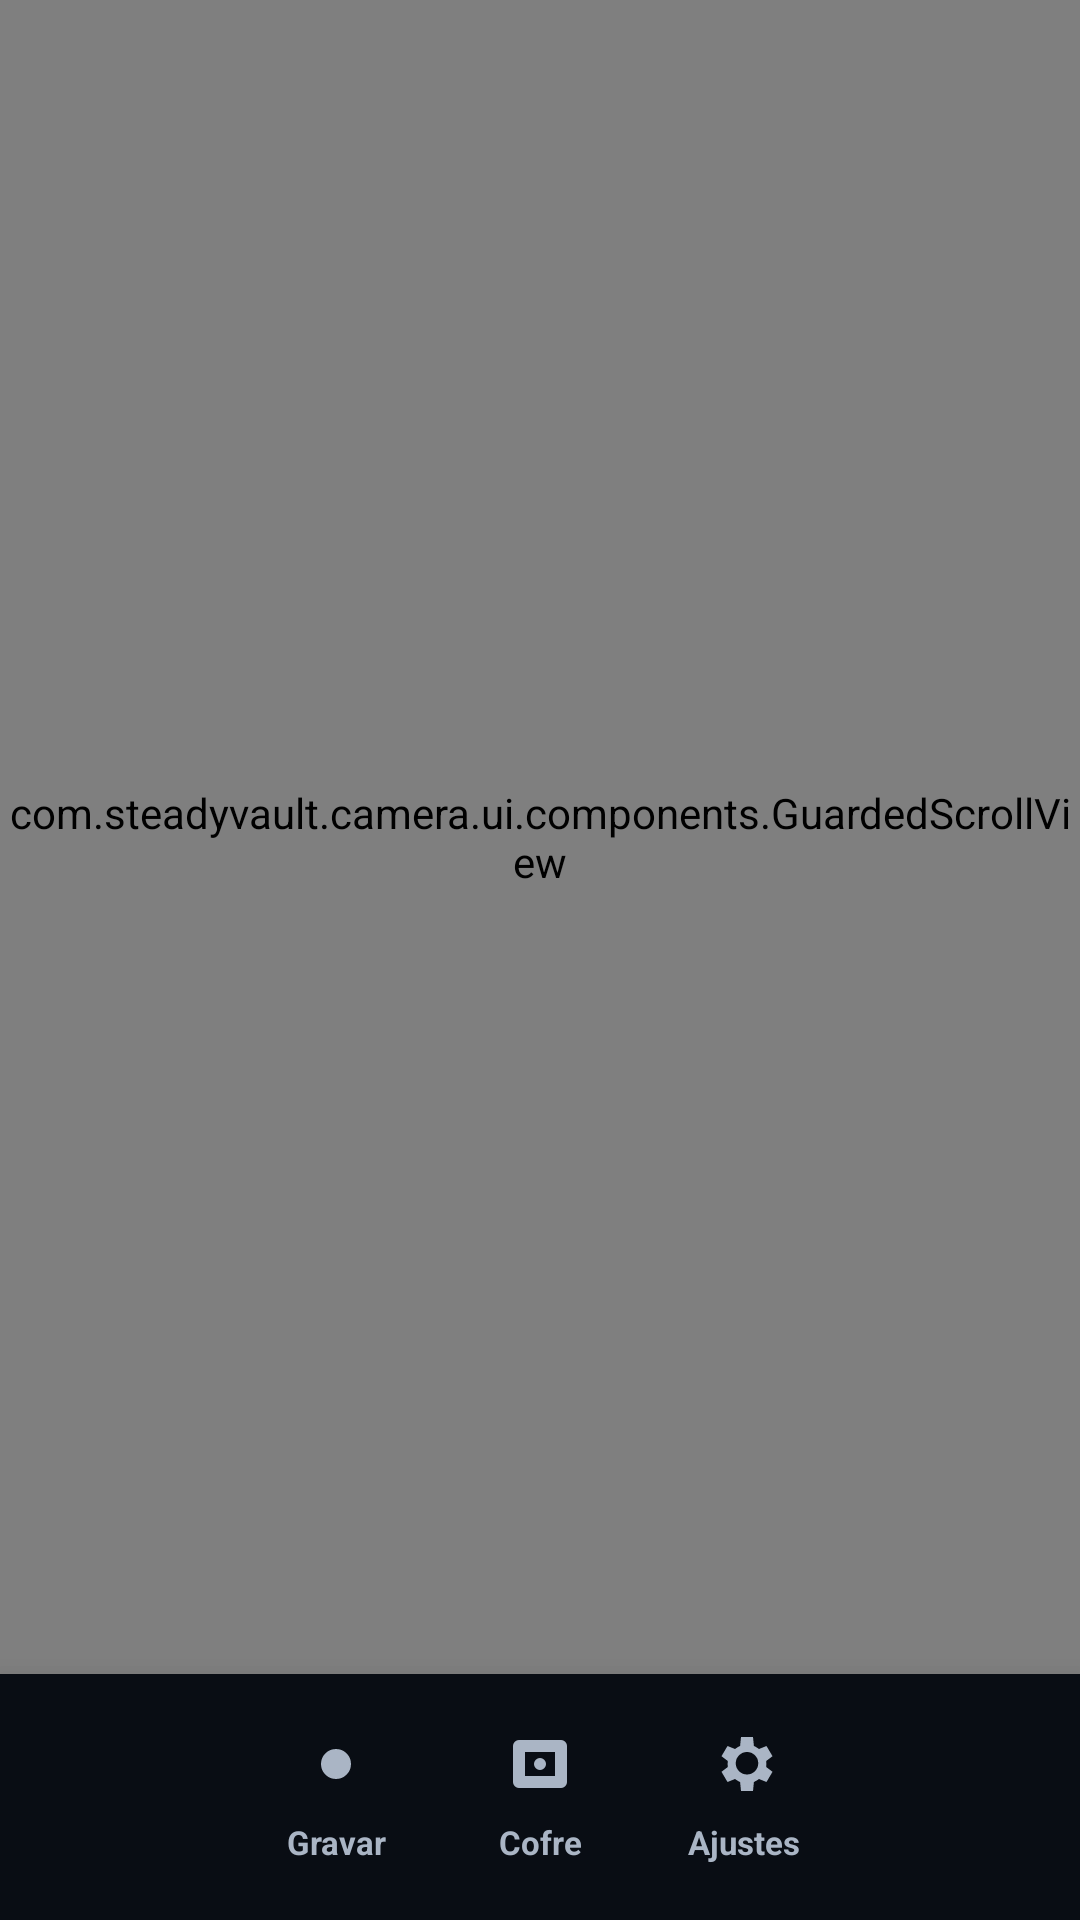

Reconstruct the res/layout file that produces this screen, plus the resources it refers to.
<!-- AndroidManifest.xml: application theme Theme.SteadyVault -->
<!-- res/layout/activity_settings.xml -->
<?xml version="1.0" encoding="utf-8"?>
<LinearLayout xmlns:android="http://schemas.android.com/apk/res/android"
    android:id="@+id/settingsScreenRoot"
    android:layout_width="match_parent"
    android:layout_height="match_parent"
    android:background="@color/background"
    android:orientation="vertical">

    <com.steadyvault.camera.ui.components.GuardedScrollView
        android:id="@+id/settingsScroll"
        android:layout_width="match_parent"
        android:layout_height="0dp"
        android:layout_weight="1"
        android:fillViewport="true"
        android:overScrollMode="never"
        android:scrollbars="none">

        <LinearLayout
            android:id="@+id/settingsContainer"
            android:layout_width="match_parent"
            android:layout_height="wrap_content"
            android:orientation="vertical"
            android:paddingStart="18dp"
            android:paddingTop="22dp"
            android:paddingEnd="18dp"
            android:paddingBottom="28dp" />
    </com.steadyvault.camera.ui.components.GuardedScrollView>

    <include layout="@layout/view_bottom_navigation" />
</LinearLayout>
<!-- res/layout/view_bottom_navigation.xml (included above) -->
<?xml version="1.0" encoding="utf-8"?>
<LinearLayout xmlns:android="http://schemas.android.com/apk/res/android"
    android:id="@+id/bottomNavigationRoot"
    android:layout_width="match_parent"
    android:layout_height="wrap_content"
    android:background="@color/background_elevated"
    android:elevation="16dp"
    android:gravity="center"
    android:minHeight="82dp"
    android:orientation="horizontal"
    android:baselineAligned="false"
    android:paddingStart="8dp"
    android:paddingTop="8dp"
    android:paddingEnd="8dp"
    android:paddingBottom="6dp">

    <TextView
        android:id="@+id/navRecord"
        android:layout_width="64dp"
        android:layout_height="58dp"
        android:layout_marginStart="2dp"
        android:layout_marginEnd="2dp"
        android:background="@drawable/bg_nav_unselected"
        android:drawableTop="@drawable/ic_nav_record"
        android:drawableTint="@color/text_secondary"
        android:drawablePadding="5dp"
        android:paddingTop="5dp"
        android:paddingBottom="5dp"
        android:gravity="center"
        android:includeFontPadding="false"
        android:maxLines="2"
        android:text="Gravar"
        android:textColor="@color/text_secondary"
        android:textSize="11sp"
        android:textStyle="bold" />

    <TextView
        android:id="@+id/navLibrary"
        android:layout_width="64dp"
        android:layout_height="58dp"
        android:layout_marginStart="2dp"
        android:layout_marginEnd="2dp"
        android:background="@drawable/bg_nav_unselected"
        android:drawableTop="@drawable/ic_nav_vault"
        android:drawableTint="@color/text_secondary"
        android:drawablePadding="5dp"
        android:paddingTop="5dp"
        android:paddingBottom="5dp"
        android:gravity="center"
        android:includeFontPadding="false"
        android:maxLines="2"
        android:text="Cofre"
        android:textColor="@color/text_secondary"
        android:textSize="11sp"
        android:textStyle="bold" />



    <TextView
        android:id="@+id/navSettings"
        android:layout_width="64dp"
        android:layout_height="58dp"
        android:layout_marginStart="2dp"
        android:layout_marginEnd="2dp"
        android:background="@drawable/bg_nav_unselected"
        android:drawableTop="@drawable/ic_nav_settings"
        android:drawableTint="@color/text_secondary"
        android:drawablePadding="5dp"
        android:paddingTop="5dp"
        android:paddingBottom="5dp"
        android:gravity="center"
        android:includeFontPadding="false"
        android:maxLines="2"
        android:text="Ajustes"
        android:textColor="@color/text_secondary"
        android:textSize="11sp"
        android:textStyle="bold" />
</LinearLayout>
<!-- resources referenced by this layout -->
<resources>
  <color name="background">#05070B</color>
  <color name="background_elevated">#090D14</color>
  <color name="text_secondary">#AAB5C5</color>
  <!-- drawable bg_nav_unselected (drawable) -->
  <?xml version="1.0" encoding="utf-8"?>
  <shape xmlns:android="http://schemas.android.com/apk/res/android">
      <solid android:color="@android:color/transparent"/>
      <corners android:radius="22dp"/>
  </shape>
  <!-- drawable ic_nav_record (drawable) -->
  <?xml version="1.0" encoding="utf-8"?>
  <vector xmlns:android="http://schemas.android.com/apk/res/android" android:width="24dp" android:height="24dp" android:viewportWidth="24" android:viewportHeight="24"><path android:fillColor="#FFFFFFFF" android:pathData="M12,7a5,5 0,1 0,0 10a5,5 0,1 0,0 -10z"/></vector>
  <!-- drawable ic_nav_settings (drawable) -->
  <?xml version="1.0" encoding="utf-8"?>
  <vector xmlns:android="http://schemas.android.com/apk/res/android" android:width="24dp" android:height="24dp" android:viewportWidth="24" android:viewportHeight="24"><path android:fillColor="#FFFFFFFF" android:pathData="M19.4,13a7.5,7.5 0,0 0,0 -2l2.1,-1.6l-2,-3.4l-2.5,1a8,8 0,0 0,-1.7 -1L15,3h-4l-0.3,3a8,8 0,0 0,-1.7 1L6.5,6l-2,3.4L6.6,11a7.5,7.5 0,0 0,0 2l-2.1,1.6l2,3.4l2.5,-1a8,8 0,0 0,1.7 1L11,21h4l0.3,-3a8,8 0,0 0,1.7 -1l2.5,1l2,-3.4L19.4,13zM13,15.5A3.5,3.5 0,1 1,13 8a3.5,3.5 0,0 1,0 7.5z"/></vector>
  <!-- drawable ic_nav_vault (drawable) -->
  <?xml version="1.0" encoding="utf-8"?>
  <vector xmlns:android="http://schemas.android.com/apk/res/android" android:width="24dp" android:height="24dp" android:viewportWidth="24" android:viewportHeight="24"><path android:fillColor="#FFFFFFFF" android:pathData="M5,4h14a2,2 0,0 1,2 2v12a2,2 0,0 1,-2 2H5a2,2 0,0 1,-2 -2V6a2,2 0,0 1,2 -2zM7,8v8h10V8H7zM12,10a2,2 0,1 0,0 4a2,2 0,1 0,0 -4z"/></vector>
  <style name="Theme.SteadyVault" parent="@android:style/Theme.Material.NoActionBar">
          <item name="android:colorControlHighlight">#22FFFFFF</item>
          <item name="android:fontFamily">sans-serif</item>
          <item name="android:windowBackground">@color/background</item>
          <item name="android:colorAccent">@color/accent</item>
          <item name="android:statusBarColor">@android:color/transparent</item>
          <item name="android:navigationBarColor">@android:color/transparent</item>
          <item name="android:windowLightStatusBar">false</item>
          <item name="android:windowLightNavigationBar">false</item>
          <item name="android:windowActionModeOverlay">true</item>
          <item name="android:windowNoTitle">true</item>
          <item name="android:windowDisablePreview">true</item>
          <item name="android:windowDrawsSystemBarBackgrounds">true</item>
      </style>
  <color name="accent">#69DFC4</color>
</resources>
